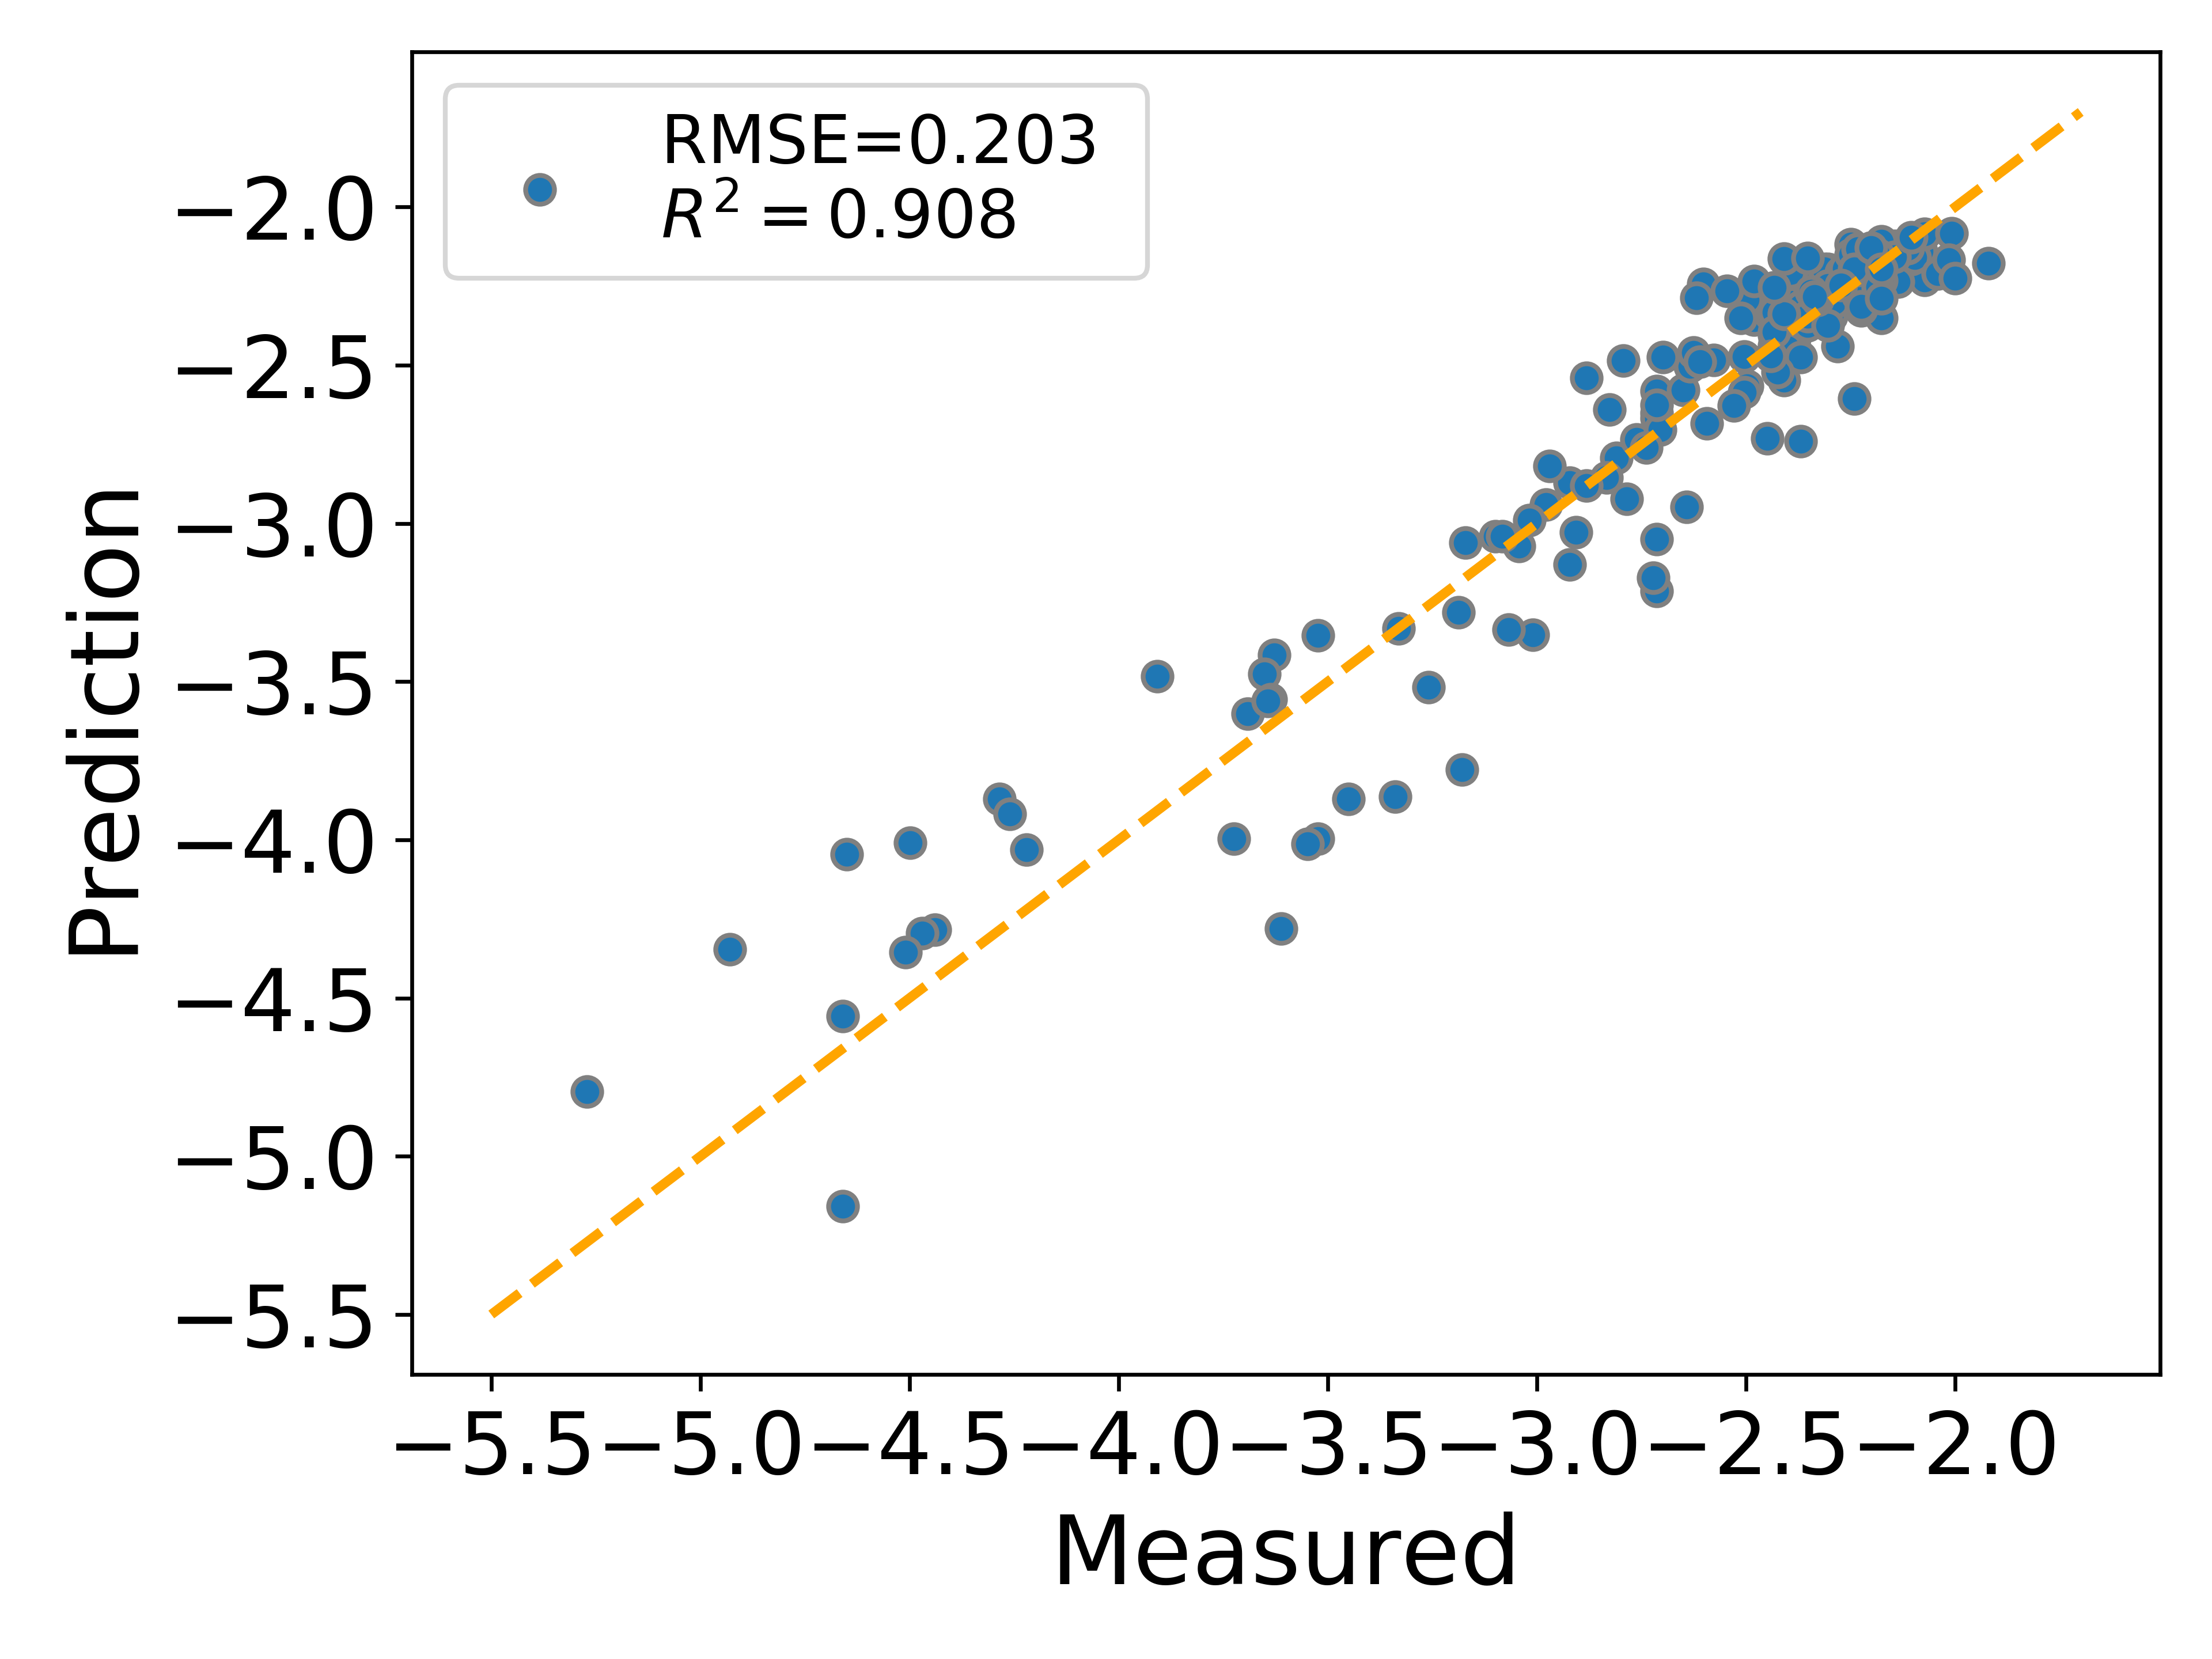

Source data for this figure (header and first rows):
, epsilon1, epsilon2, sigma, fB, Measured, Predicted
4223, -0.4815, 1.333, 0.0, 0.3, -2.297, -2.291
4355, 0.0, 3.0, 0.0, 0.3, -2.714, -3.051
4352, -0.6667, 2.0, 0.0, 0.3, -2.714, -2.652
4319, -0.25, 1.75, 0.0, 0.3, -2.217, -2.237
5564, -0.1765, 1.529, 0.0, 0.9, -2.385, -2.301
3915, -0.4286, 1.286, 0.0, 0.1, -2.081, -2.14
5168, -0.3333, 1.6, 0.0, 0.7, -2.922, -2.872
3850, 0.0, 1.9, 0.0, 0.1, -2.265, -2.257
4127, -0.4286, 1.714, 0.0, 0.2, -2.233, -2.189
4074, -0.05263, 1.789, 0.0, 0.2, -2.201, -2.27
5499, -0.3793, 1.103, 0.0, 0.9, -2.481, -2.356
4333, -0.4286, 0.5714, 0.0, 0.3, -2.714, -2.582
4574, -0.1111, 4.167, 0.0, 0.4, -3.692, -3.601
3995, -0.6667, 0.8333, 0.0, 0.2, -2.409, -2.547
4701, -0.05263, 1.474, 0.0, 0.5, -2.177, -2.155
5043, -0.6667, 1.083, 0.0, 0.7, -4.439, -4.283
5152, -0.25, 0.75, 0.0, 0.7, -2.073, -2.23
3970, -0.8182, 0.9091, 0.0, 0.1, -2.385, -2.418
3829, -0.1765, 0.9412, 0.0, 0.1, -2.145, -2.124
5380, -0.3333, 1.867, 0.0, 0.8, -3.628, -3.415
4351, -0.6667, 1.833, 0.0, 0.3, -2.826, -2.641
5091, -0.1111, 1.111, 0.0, 0.7, -2.105, -2.165
4775, 0.0, 3.0, 0.0, 0.5, -2.81, -2.793
5165, -0.3333, 0.8, 0.0, 0.7, -2.281, -2.295
3953, -0.4286, 2.286, 0.0, 0.1, -2.193, -2.171
5587, -0.3333, 1.467, 0.0, 0.9, -2.65, -2.578
3879, -0.1765, 0.5882, 0.0, 0.1, -2.281, -2.267
4025, -0.4286, 0.9286, 0.0, 0.2, -2.193, -2.286
4858, -0.4815, 0.963, 0.0, 0.6, -2.714, -2.667
5485, -0.4815, 1.185, 0.0, 0.9, -2.762, -2.736
3988, -0.9048, 4.286, 0.0, 0.1, -2.594, -2.684
5106, 0.0, 1.5, 0.0, 0.7, -2.217, -2.235
5354, -0.1765, 1.529, 0.0, 0.8, -2.433, -2.438
5260, -0.6, 1.12, 0.0, 0.8, -3.339, -3.864
4466, 0.0, 1.1, 0.0, 0.4, -2.249, -2.118
5138, -0.1765, 0.4706, 0.0, 0.7, -2.441, -2.342
4060, 0.0, 1.9, 0.0, 0.2, -2.345, -2.305
5000, -0.25, 3.75, 0.0, 0.6, -4.65, -4.046
3803, -0.4815, 1.333, 0.0, 0.1, -2.233, -2.146
5470, -0.6, 1.12, 0.0, 0.9, -3.331, -3.332
4396, -0.8182, 3.636, 0.0, 0.3, -3.523, -3.996
5263, -0.6, 0.88, 0.0, 0.8, -2.714, -3.215
4291, -0.1111, 1.333, 0.0, 0.3, -2.097, -2.16
4116, -0.3333, 1.333, 0.0, 0.2, -2.233, -2.178
5208, -0.25, 2.5, 0.0, 0.7, -3.652, -3.476
4196, -0.9048, 3.333, 0.0, 0.2, -2.978, -2.941
5371, -0.25, 2.0, 0.0, 0.8, -2.722, -3.172
4199, -0.9048, 4.762, 0.0, 0.2, -3.612, -4.281
4996, -0.1111, 5.0, 0.0, 0.6, -4.93, -4.346
5327, -0.05263, 1.053, 0.0, 0.8, -2.305, -2.196
4717, -0.1111, 2.0, 0.0, 0.5, -2.497, -2.294
4238, -0.3793, 1.172, 0.0, 0.3, -2.353, -2.239
5044, -0.6667, 1.0, 0.0, 0.7, -3.548, -4.013
4546, -0.4286, 1.571, 0.0, 0.4, -2.433, -2.406
4101, -0.25, 0.625, 0.0, 0.2, -2.433, -2.333
4483, -0.05263, 0.5263, 0.0, 0.4, -2.297, -2.345
3845, 0.0, 1.4, 0.0, 0.1, -2.073, -2.086
4410, -0.6667, 1.333, 0.0, 0.4, -3.043, -3.072
3809, -0.4815, 0.8889, 0.0, 0.1, -2.241, -2.223
4329, -0.3333, 1.733, 0.0, 0.3, -2.137, -2.237
... 108 more rows
